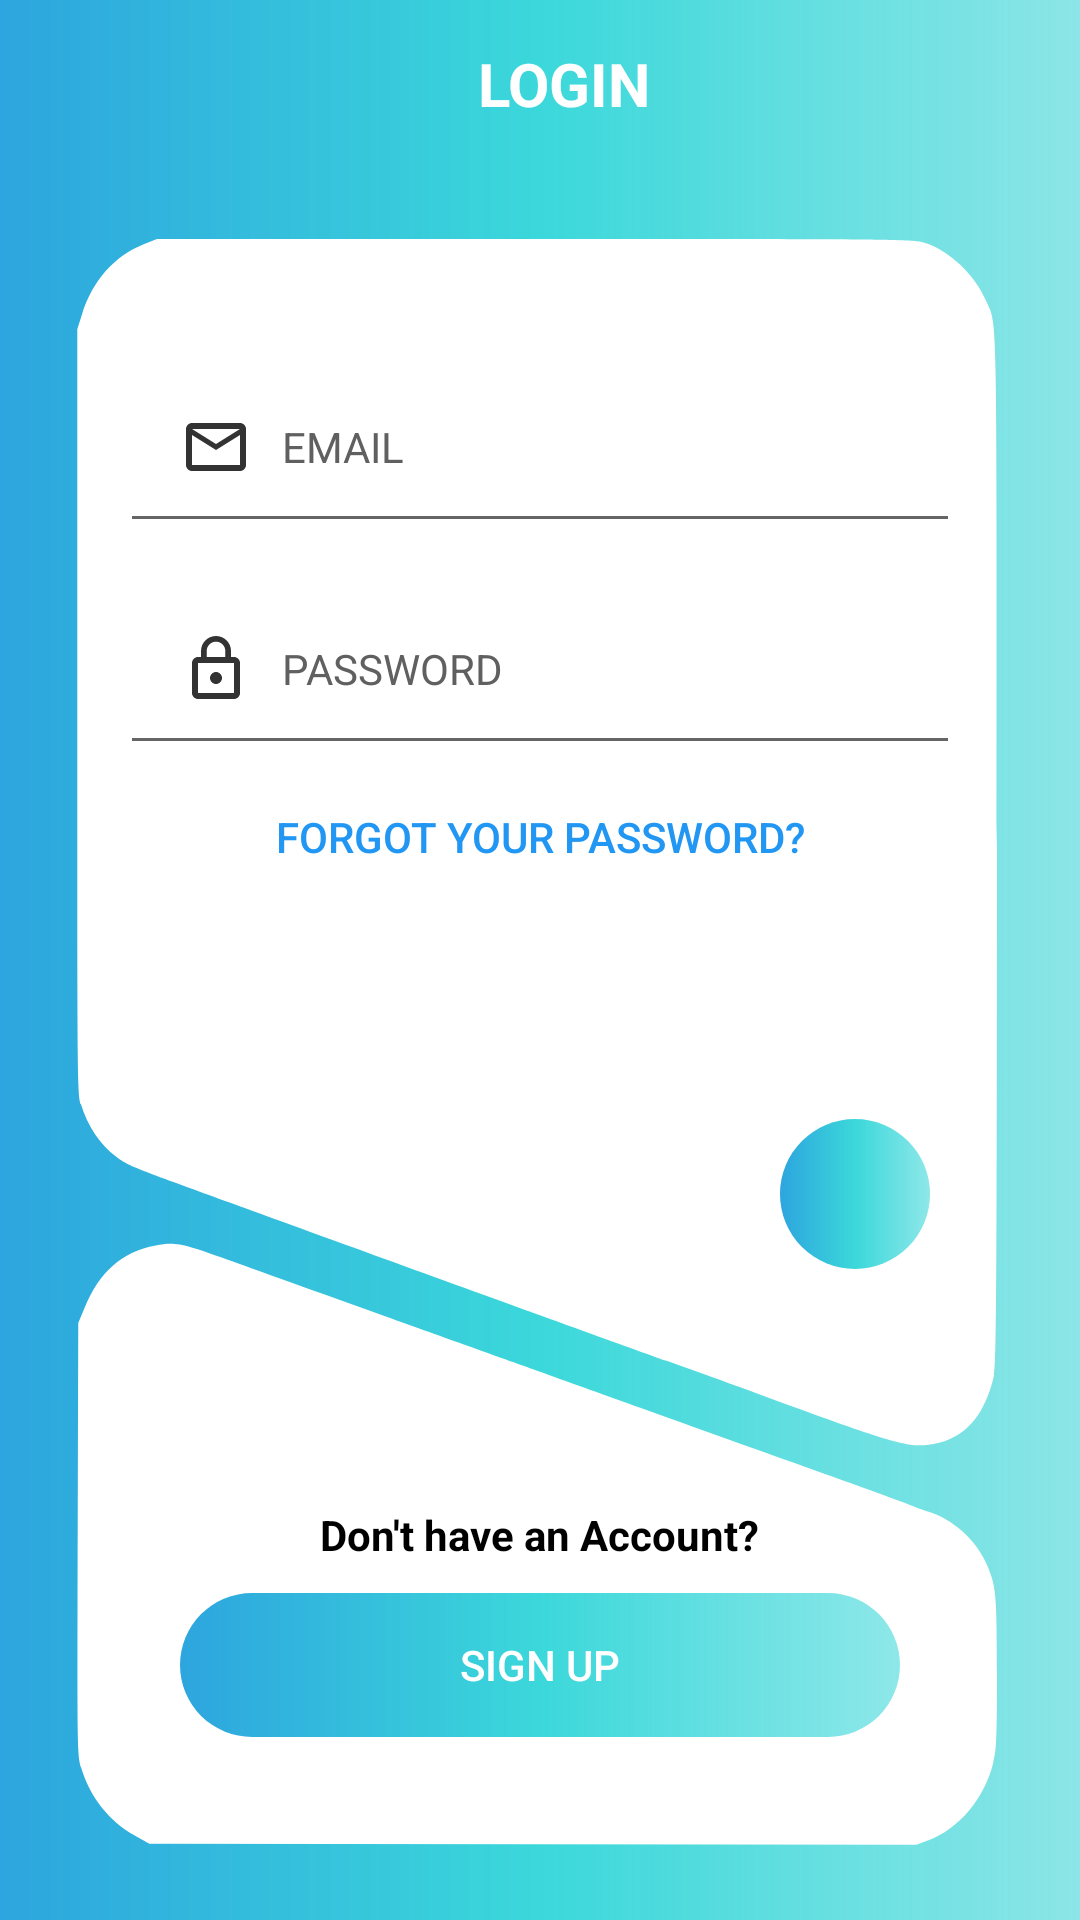

The Android layout XML behind this screen, and the referenced resources:
<!-- AndroidManifest.xml: activity theme AppTheme.NoActionBar -->
<!-- res/layout/activity_login.xml -->
<?xml version="1.0" encoding="utf-8"?>
<RelativeLayout xmlns:android="http://schemas.android.com/apk/res/android"
    xmlns:app="http://schemas.android.com/apk/res-auto"
    xmlns:tools="http://schemas.android.com/tools"
    android:layout_width="match_parent"
    android:layout_height="match_parent"
    android:background="@drawable/background_login"
    tools:context=".LoginActivity">

    <android.support.v7.widget.Toolbar
        android:id="@+id/toolbar"
        android:layout_width="match_parent"
        android:layout_height="wrap_content"
        android:layout_alignParentLeft="true"
        android:layout_alignParentTop="true"
        android:minHeight="?attr/actionBarSize"
        android:theme="?attr/actionBarTheme">

        <TextView
            android:layout_width="match_parent"
            android:layout_height="wrap_content"
            android:text="LOGIN"
            android:textAlignment="center"
            android:textColor="#ffff"
            android:textSize="20sp"
            android:textStyle="bold" />
    </android.support.v7.widget.Toolbar>

    <LinearLayout
        android:layout_width="match_parent"
        android:layout_height="match_parent"
        android:layout_below="@+id/toolbar"
        android:layout_centerHorizontal="true"
        android:orientation="vertical">

        <LinearLayout
            android:layout_width="match_parent"
            android:layout_height="wrap_content"
            android:layout_marginStart="20dp"
            android:layout_marginTop="20dp"
            android:layout_marginEnd="20dp"
            android:layout_marginBottom="20dp"
            android:background="@drawable/layout_background"
            android:gravity="center"
            android:orientation="vertical">

            <LinearLayout
                android:layout_width="match_parent"
                android:layout_height="360dp"
                android:orientation="vertical">

                <EditText
                    android:id="@+id/email"
                    android:layout_width="match_parent"
                    android:layout_height="wrap_content"
                    android:layout_marginStart="20dp"
                    android:layout_marginEnd="20dp"
                    android:drawableLeft="@drawable/ic_mail_outline_black_24dp"
                    android:drawablePadding="10dp"
                    android:hint="EMAIL"
                    android:inputType="textEmailAddress"
                    android:padding="20dp"
                    android:textColorHint="#606060"
                    android:textSize="14sp" />

                <EditText
                    android:id="@+id/password"
                    android:layout_width="match_parent"
                    android:layout_height="wrap_content"
                    android:layout_marginStart="20dp"
                    android:layout_marginTop="10dp"
                    android:layout_marginEnd="20dp"
                    android:drawableLeft="@drawable/ic_lock_outline_black_24dp"
                    android:drawablePadding="10dp"
                    android:hint="PASSWORD"
                    android:inputType="textPassword"
                    android:padding="20dp"
                    android:textColorHint="#606060"
                    android:textSize="14sp" />

                <Button
                    android:id="@+id/btn_reset_password"
                    android:layout_width="match_parent"
                    android:layout_height="wrap_content"
                    android:background="@null"
                    android:text="@string/btn_forgot_password"
                    android:textColor="@color/colorPrimary" />

                <ImageButton
                    android:id="@+id/btn_login"
                    android:layout_width="50dp"
                    android:layout_height="50dp"
                    android:layout_gravity="end"
                    android:layout_marginTop="70dp"
                    android:layout_marginRight="30dp"
                    android:background="@drawable/button_background"
                    android:src="@drawable/ic_arrow_forward_black_24dp" />


            </LinearLayout>

            <LinearLayout
                android:layout_width="match_parent"
                android:layout_height="match_parent"
                android:gravity="center"
                android:orientation="vertical">

                <TextView
                    android:layout_width="wrap_content"
                    android:layout_height="wrap_content"
                    android:layout_gravity="center"
                    android:layout_marginTop="25dp"
                    android:text="Don't have an Account?"
                    android:textAlignment="center"
                    android:textColor="@android:color/black"
                    android:textStyle="bold" />

                <Button
                    android:id="@+id/btn_signup"
                    android:layout_width="match_parent"
                    android:layout_height="wrap_content"
                    android:layout_gravity="center"
                    android:layout_marginLeft="40dp"
                    android:layout_marginTop="10dp"
                    android:layout_marginRight="40dp"
                    android:background="@drawable/button_background"
                    android:text="SIGN UP"
                    android:textColor="@android:color/white" />

                <ProgressBar
                    android:id="@+id/progressBar"
                    android:layout_width="30dp"
                    android:layout_height="30dp"
                    android:layout_gravity="center|bottom"
                    android:layout_marginBottom="20dp"
                    android:visibility="gone" />

            </LinearLayout>

        </LinearLayout>

    </LinearLayout>

</RelativeLayout>
<!-- resources referenced by this layout -->
<resources>
  <color name="colorPrimary">#2196F3</color>
  <!-- drawable background_login (drawable) -->
  <?xml version="1.0" encoding="utf-8"?>
  
  <shape android:shape="rectangle"
      xmlns:android="http://schemas.android.com/apk/res/android" >
  
      <gradient android:angle="0"
          android:startColor="#2da5de"
          android:centerColor="#e424d3d6"
          android:endColor="#923ad6d8">
      </gradient>
  
  </shape>
  <!-- drawable button_background (drawable) -->
  <?xml version="1.0" encoding="utf-8"?>
  
  
  <shape xmlns:android="http://schemas.android.com/apk/res/android"
      android:shape="rectangle">
  
              <corners
                  android:radius="100dp"/>
  
              <gradient android:angle="0"
                  android:startColor="#2da5de"
                  android:centerColor="#e424d3d6"
                  android:endColor="#923ad6d8">
              </gradient>
  
  </shape>
  <!-- drawable ic_lock_outline_black_24dp (drawable) -->
  <vector xmlns:android="http://schemas.android.com/apk/res/android"
          android:width="24dp"
          android:height="24dp"
          android:viewportWidth="24.0"
          android:viewportHeight="24.0">
      <path
          android:fillColor="#333333"
          android:pathData="M12,17c1.1,0 2,-0.9 2,-2s-0.9,-2 -2,-2 -2,0.9 -2,2 0.9,2 2,2zM18,8h-1L17,6c0,-2.76 -2.24,-5 -5,-5S7,3.24 7,6v2L6,8c-1.1,0 -2,0.9 -2,2v10c0,1.1 0.9,2 2,2h12c1.1,0 2,-0.9 2,-2L20,10c0,-1.1 -0.9,-2 -2,-2zM8.9,6c0,-1.71 1.39,-3.1 3.1,-3.1s3.1,1.39 3.1,3.1v2L8.9,8L8.9,6zM18,20L6,20L6,10h12v10z"/>
  </vector>
  <!-- drawable ic_mail_outline_black_24dp (drawable) -->
  <vector xmlns:android="http://schemas.android.com/apk/res/android"
          android:width="24dp"
          android:height="24dp"
          android:viewportWidth="24.0"
          android:viewportHeight="24.0">
      <path
          android:fillColor="#333333"
          android:pathData="M20,4L4,4c-1.1,0 -1.99,0.9 -1.99,2L2,18c0,1.1 0.9,2 2,2h16c1.1,0 2,-0.9 2,-2L22,6c0,-1.1 -0.9,-2 -2,-2zM20,18L4,18L4,8l8,5 8,-5v10zM12,11L4,6h16l-8,5z"/>
  </vector>
  <!-- drawable layout_background (drawable) -->
  <?xml version="1.0" encoding="utf-8"?>
  
  <vector xmlns:android="http://schemas.android.com/apk/res/android"
      android:viewportWidth="500"
      android:viewportHeight="749"
      android:width="625dp"
      android:height="936.25dp">
      <group
          android:scaleX="0.1"
          android:scaleY="-0.1"
          android:translateY="749">
          <path
              android:pathData="M439 7416C282 7361 169 7248 113 7090l-23 -65 0 -1751c0 -1693 1 -1753 19 -1806 35 -101 99 -185 184 -241 57 -38 90 -50 442 -162 132 -42 701 -224 1265 -405 564 -180 1084 -346 1155 -368 72 -22 362 -114 645 -206 558 -179 630 -196 749 -177 165 27 267 129 316 316 13 53 15 321 15 2410 0 2572 4 2397 -58 2523 -56 115 -184 223 -310 262 -63 20 -97 20 -2036 20l-1971 0 -66 -24z"
              android:fillColor="#ffffff" />
          <path
              android:pathData="M498 2820C322 2790 207 2702 128 2534L95 2465 92 1476C90 496 90 486 110 424 155 289 255 178 389 112l76 -37 1998 -3 1997 -2 63 21c160 53 293 193 338 357 17 59 19 106 19 407 0 369 -4 404 -56 507 -55 109 -179 205 -304 237 -25 7 -54 16 -65 21 -11 5 -206 68 -433 140 -227 72 -677 214 -1000 316 -323 102 -623 197 -667 211 -44 14 -343 108 -665 210 -322 102 -691 218 -820 259 -240 76 -271 81 -372 64z"
              android:fillColor="#ffffff" />
      </group>
  </vector>
  <string name="btn_forgot_password">Forgot your password?</string>
  <style name="AppTheme.NoActionBar">
          <item name="windowActionBar">false</item>
          <item name="windowNoTitle">true</item>
          <item name="android:windowFullscreen">true</item>
      </style>
</resources>
